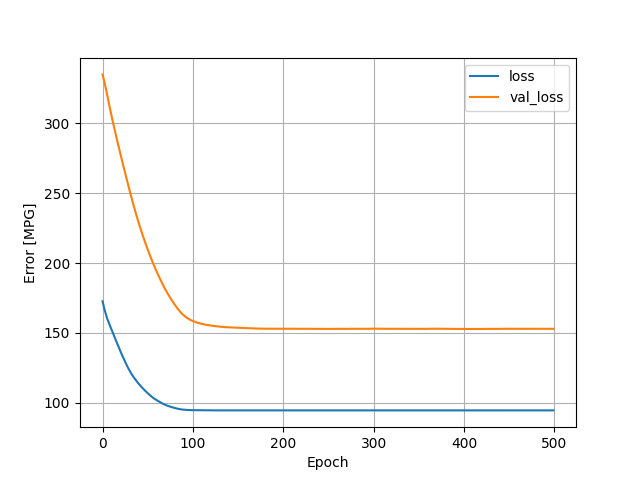

Data behind this chart, as committed beside it:
, loss, val_loss, epoch
0, 172.6, 335.2, 0
1, 169.8, 332.6, 1
2, 167.2, 329.8, 2
3, 164.9, 327, 3
4, 162.6, 324.1, 4
5, 160.5, 320.8, 5
6, 158.7, 317.6, 6
7, 157.1, 314.4, 7
8, 155.5, 311.3, 8
9, 153.8, 308.3, 9
10, 152.2, 305.3, 10
11, 150.6, 302.3, 11
12, 149, 299.4, 12
13, 147.4, 296.6, 13
14, 145.9, 293.8, 14
15, 144.3, 291, 15
16, 142.7, 288.3, 16
17, 141.1, 285.6, 17
18, 139.6, 282.9, 18
19, 138, 280.2, 19
20, 136.5, 277.6, 20
21, 134.9, 274.9, 21
22, 133.5, 272.2, 22
23, 132.1, 269.6, 23
24, 130.7, 267.1, 24
25, 129.3, 264.5, 25
26, 127.9, 261.9, 26
27, 126.5, 259.5, 27
28, 125.2, 256.9, 28
29, 124, 254.4, 29
30, 122.9, 251.9, 30
31, 121.8, 249.4, 31
32, 120.7, 247, 32
33, 119.6, 244.6, 33
34, 118.6, 242.1, 34
35, 117.7, 239.8, 35
36, 116.8, 237.5, 36
37, 116, 235.3, 37
38, 115.1, 233.1, 38
39, 114.3, 230.9, 39
40, 113.6, 228.8, 40
41, 112.8, 226.7, 41
42, 112.1, 224.7, 42
43, 111.3, 222.7, 43
44, 110.6, 220.7, 44
45, 109.9, 218.8, 45
46, 109.3, 216.9, 46
47, 108.6, 215.1, 47
48, 108, 213.3, 48
49, 107.4, 211.5, 49
50, 106.8, 209.7, 50
51, 106.2, 208, 51
52, 105.6, 206.2, 52
53, 105, 204.6, 53
54, 104.5, 202.9, 54
55, 104, 201.3, 55
56, 103.5, 199.7, 56
57, 103, 198.1, 57
58, 102.6, 196.6, 58
59, 102.2, 195.1, 59
... 440 more rows
